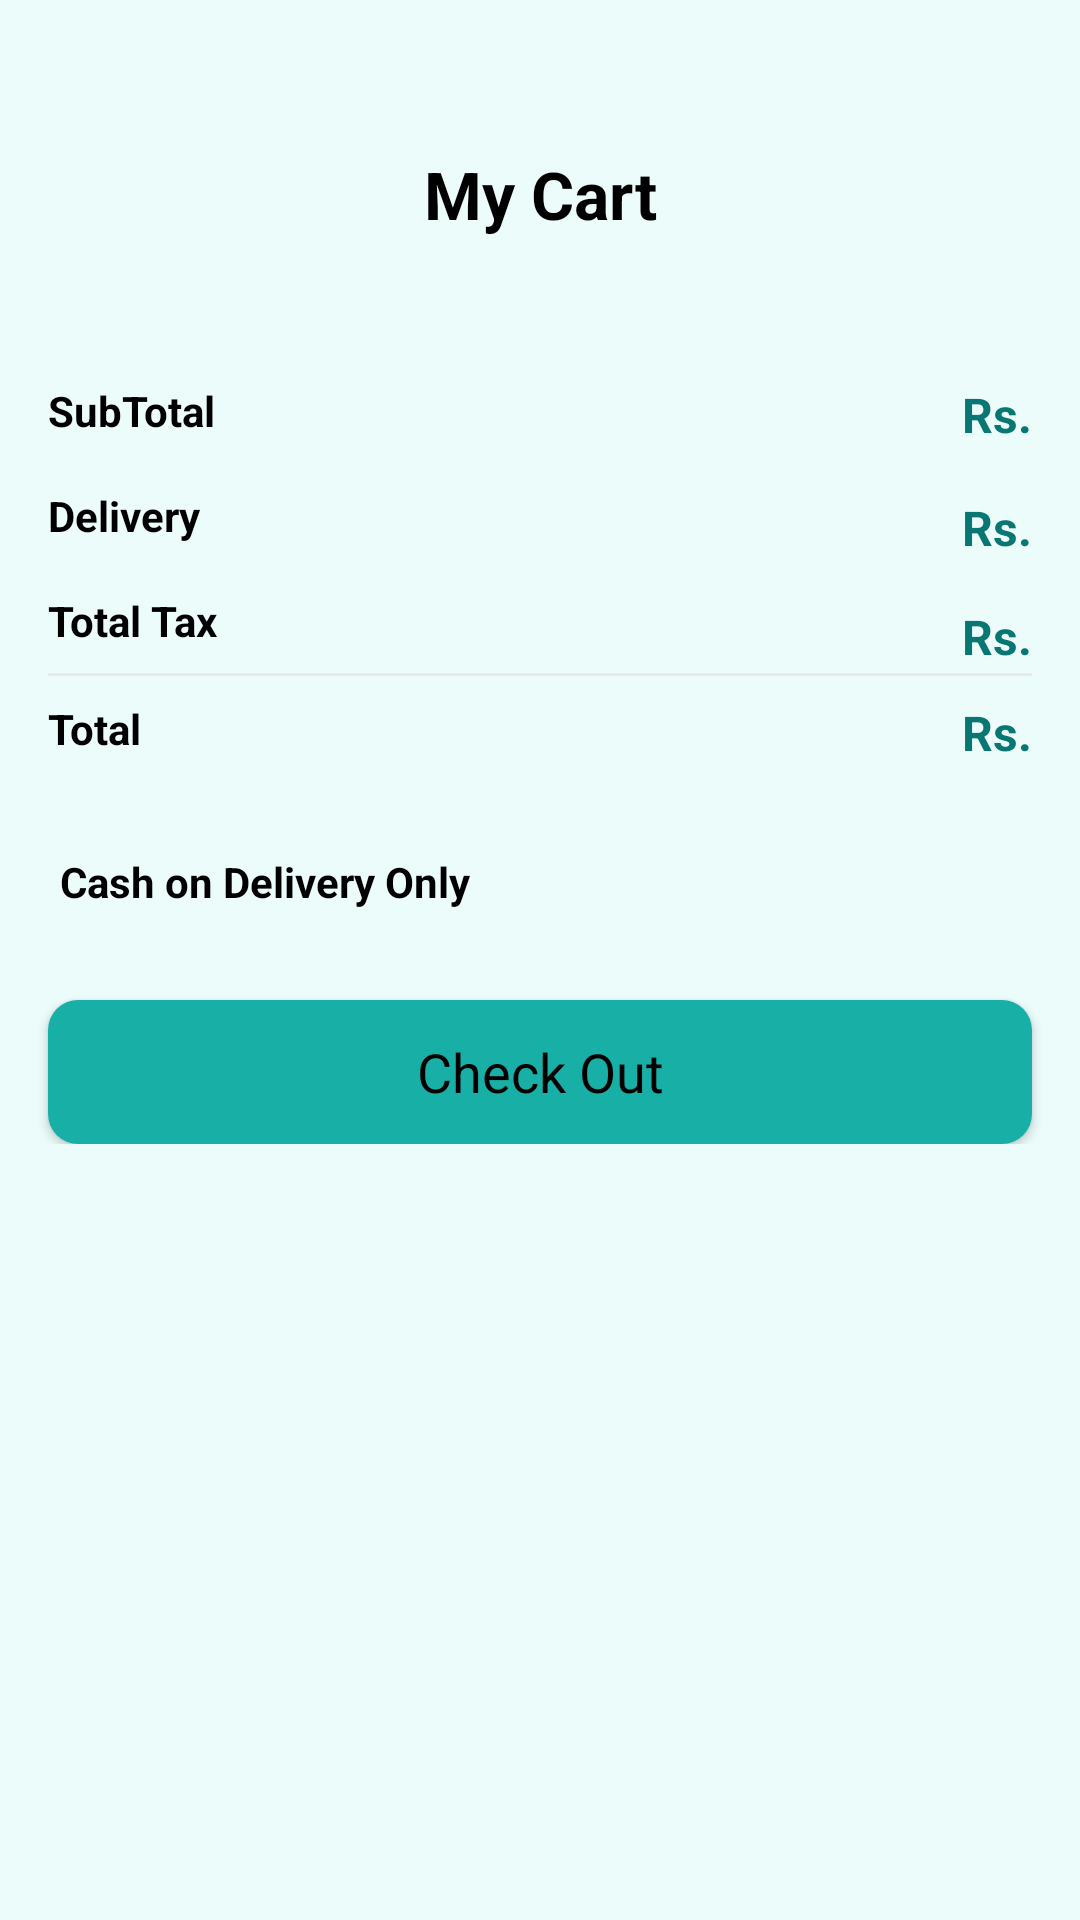

Write the Android layout XML for this screen, with the resource values it uses.
<!-- AndroidManifest.xml: application theme Theme.GroGrocery -->
<!-- res/layout/activity_cart.xml -->
<?xml version="1.0" encoding="utf-8"?>
<androidx.constraintlayout.widget.ConstraintLayout xmlns:android="http://schemas.android.com/apk/res/android"
    xmlns:app="http://schemas.android.com/apk/res-auto"
    xmlns:tools="http://schemas.android.com/tools"
    android:id="@+id/main"
    android:layout_width="match_parent"
    android:layout_height="match_parent"
    android:background="#EBFCFB"
    tools:context=".Activity.Cart">

    <TextView
        android:id="@+id/emptyText"
        android:layout_width="wrap_content"
        android:layout_height="wrap_content"
        android:text="Your Cart is Empty"
        android:visibility="gone"
        app:layout_constraintBottom_toBottomOf="parent"
        app:layout_constraintEnd_toEndOf="parent"
        app:layout_constraintStart_toStartOf="parent"
        app:layout_constraintTop_toTopOf="parent" />

    <androidx.constraintlayout.widget.ConstraintLayout
        android:id="@+id/constraintLayout"
        android:layout_width="match_parent"
        android:layout_height="wrap_content"
        android:layout_marginLeft="16dp"
        android:layout_marginRight="16dp"
        android:layout_marginTop="50dp"
        android:layout_marginBottom="15dp"
        app:layout_constraintEnd_toEndOf="parent"
        app:layout_constraintStart_toStartOf="parent"
        app:layout_constraintTop_toTopOf="parent">

        <ImageView
            android:id="@+id/imageView4"
            android:layout_width="wrap_content"
            android:layout_height="wrap_content"
            app:layout_constraintBottom_toBottomOf="parent"
            app:layout_constraintStart_toStartOf="parent"
            app:layout_constraintTop_toTopOf="parent"
            app:srcCompat="@drawable/arrow_back" />

        <TextView
            android:id="@+id/textView4"
            android:layout_width="wrap_content"
            android:layout_height="wrap_content"
            android:text="My Cart"
            android:textColor="@color/black"
            android:textSize="22sp"
            android:textStyle="bold"
            app:layout_constraintBottom_toBottomOf="parent"
            app:layout_constraintEnd_toEndOf="parent"
            app:layout_constraintStart_toStartOf="parent"
            app:layout_constraintTop_toTopOf="parent" />
    </androidx.constraintlayout.widget.ConstraintLayout>

    <ScrollView
        android:layout_width="match_parent"
        android:layout_height="0dp"
        app:layout_constraintBottom_toBottomOf="parent"
        app:layout_constraintEnd_toEndOf="parent"
        app:layout_constraintStart_toStartOf="parent"
        app:layout_constraintTop_toBottomOf="@+id/constraintLayout">

        <LinearLayout
            android:layout_width="match_parent"
            android:layout_height="wrap_content"
            android:orientation="vertical" >

            <androidx.recyclerview.widget.RecyclerView
                android:id="@+id/cartView"
                android:layout_width="match_parent"
                android:layout_height="match_parent"
                android:layout_margin="16sp" />

            <androidx.constraintlayout.widget.ConstraintLayout
                android:layout_width="match_parent"
                android:layout_height="wrap_content"
                android:layout_margin="16dp">

                <TextView
                    android:id="@+id/textView10"
                    android:layout_width="wrap_content"
                    android:layout_height="wrap_content"
                    android:text="SubTotal"
                    android:textColor="@color/black"
                    android:textSize="14sp"
                    android:textStyle="bold"
                    app:layout_constraintStart_toStartOf="parent"
                    app:layout_constraintTop_toTopOf="parent" />

                <TextView
                    android:id="@+id/totalFeeTxt"
                    android:layout_width="wrap_content"
                    android:layout_height="wrap_content"
                    android:text="Rs."
                    android:textColor="@color/teal_dark"
                    android:textSize="16sp"
                    android:textStyle="bold"
                    app:layout_constraintEnd_toEndOf="parent"
                    app:layout_constraintTop_toTopOf="parent" />

                <TextView
                    android:id="@+id/textView12"
                    android:layout_width="wrap_content"
                    android:layout_height="wrap_content"
                    android:layout_marginTop="16dp"
                    android:text="Delivery"
                    android:textColor="@color/black"
                    android:textSize="14sp"
                    android:textStyle="bold"
                    app:layout_constraintStart_toStartOf="parent"
                    app:layout_constraintTop_toBottomOf="@+id/textView10" />

                <TextView
                    android:id="@+id/deliveryTxt"
                    android:layout_width="wrap_content"
                    android:layout_height="wrap_content"
                    android:layout_marginTop="16dp"
                    android:text="Rs."
                    android:textColor="@color/teal_dark"
                    android:textSize="16sp"
                    android:textStyle="bold"
                    app:layout_constraintEnd_toEndOf="parent"
                    app:layout_constraintTop_toBottomOf="@+id/totalFeeTxt" />

                <TextView
                    android:id="@+id/textView14"
                    android:layout_width="wrap_content"
                    android:layout_height="wrap_content"
                    android:layout_marginTop="16dp"
                    android:text="Total Tax"
                    android:textColor="@color/black"
                    android:textSize="14sp"
                    android:textStyle="bold"
                    app:layout_constraintStart_toStartOf="parent"
                    app:layout_constraintTop_toBottomOf="@+id/textView12" />

                <TextView
                    android:id="@+id/taxTxt"
                    android:layout_width="wrap_content"
                    android:layout_height="wrap_content"
                    android:layout_marginTop="4dp"
                    android:text="Rs."
                    android:textColor="@color/teal_dark"
                    android:textSize="16sp"
                    android:textStyle="bold"
                    app:layout_constraintEnd_toEndOf="parent"
                    app:layout_constraintTop_toTopOf="@+id/textView14" />

                <View
                    android:id="@+id/view3"
                    android:layout_width="wrap_content"
                    android:layout_height="1dp"
                    android:layout_marginTop="8dp"
                    android:background="@color/grey"
                    app:layout_constraintEnd_toEndOf="parent"
                    app:layout_constraintStart_toStartOf="parent"
                    app:layout_constraintTop_toBottomOf="@+id/textView14" />

                <TextView
                    android:id="@+id/textView16"
                    android:layout_width="wrap_content"
                    android:layout_height="wrap_content"
                    android:layout_marginTop="8dp"
                    android:layout_marginBottom="8dp"
                    android:text="Total"
                    android:textColor="@color/black"
                    android:textSize="14sp"
                    android:textStyle="bold"
                    app:layout_constraintBottom_toBottomOf="parent"
                    app:layout_constraintStart_toStartOf="parent"
                    app:layout_constraintTop_toBottomOf="@+id/view3" />

                <TextView
                    android:id="@+id/totalTxt"
                    android:layout_width="wrap_content"
                    android:layout_height="wrap_content"
                    android:text="Rs."
                    android:textColor="@color/teal_dark"
                    android:textSize="16sp"
                    android:textStyle="bold"
                    app:layout_constraintEnd_toEndOf="parent"
                    app:layout_constraintTop_toTopOf="@+id/textView16" />

            </androidx.constraintlayout.widget.ConstraintLayout>

            <TextView
                android:layout_width="wrap_content"
                android:layout_height="wrap_content"
                android:text="Cash on Delivery Only"
                android:layout_marginTop="8dp"
                android:layout_marginBottom="30dp"
                android:layout_marginLeft="20dp"
                android:textColor="@color/black"
                android:textSize="14sp"
                android:textStyle="bold"/>

            <Button
                android:id="@+id/checkOutBtn"
                android:layout_marginStart="16dp"
                android:layout_marginEnd="16dp"
                android:background="@drawable/button_background"
                style="@android:style/Widget.Button"
                android:textColor="@color/black"
                android:layout_width="match_parent"
                android:layout_height="wrap_content"
                android:text="Check Out"
                android:textSize="18sp"/>

        </LinearLayout>
    </ScrollView>

</androidx.constraintlayout.widget.ConstraintLayout>
<!-- resources referenced by this layout -->
<resources>
  <color name="black">#FF000000</color>
  <color name="grey">#E9E9E9</color>
  <color name="teal_dark">#087673</color>
  <!-- drawable button_background (drawable) -->
  <?xml version="1.0" encoding="utf-8"?>
  <selector xmlns:android="http://schemas.android.com/apk/res/android">
  <item>
      <shape android:shape="rectangle">
          <corners android:radius="10dp"/>
          <solid android:color="#FF17AFA6"/>
      </shape>
  </item>
  </selector>
  <style name="Theme.GroGrocery" parent="Base.Theme.GroGrocery">
          <item name="android:windowTranslucentNavigation">true</item>
      </style>
  <style name="Base.Theme.GroGrocery" parent="Theme.AppCompat.Light.NoActionBar">
          
          
  
  
          <item name="android:statusBarColor">@android:color/transparent</item>
  
      </style>
</resources>
